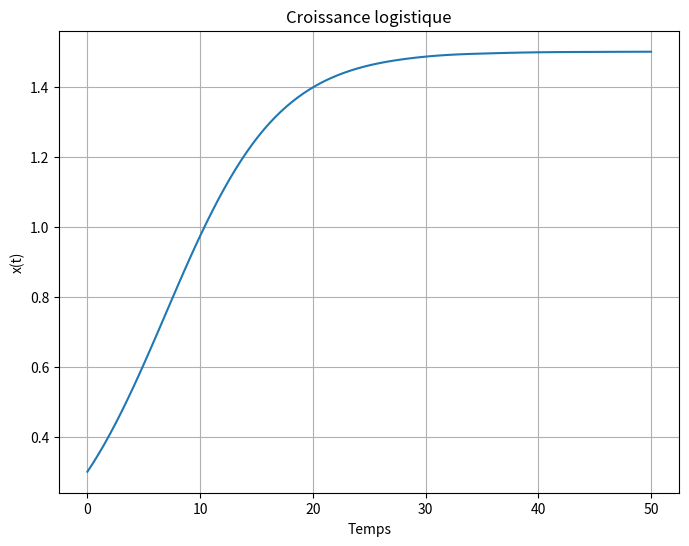

The script that saved this image:
import numpy as np
from scipy.integrate import solve_ivp
import matplotlib.pyplot as plt

c = 0.2
k = 1.5

def xdot(t, x):
    return [(c * x[0])*(1-x[0]/k)]

sol = solve_ivp(xdot, [0, 50], [0.3], t_eval=np.linspace(0, 50, 100))

plt.figure(figsize=(8, 6))
plt.plot(sol.t, sol.y[0])
plt.xlabel('Temps')
plt.ylabel('x(t)')
plt.title('Croissance logistique')
plt.grid()
plt.show()